pico-8 play session: mixed d-pad (fixed 12-tick cycle)

[t = 1 s] mixed d-pad (1.2s cycle ×~1): → ← ↑ ↓ + 🅾/❎ taps, ~1s
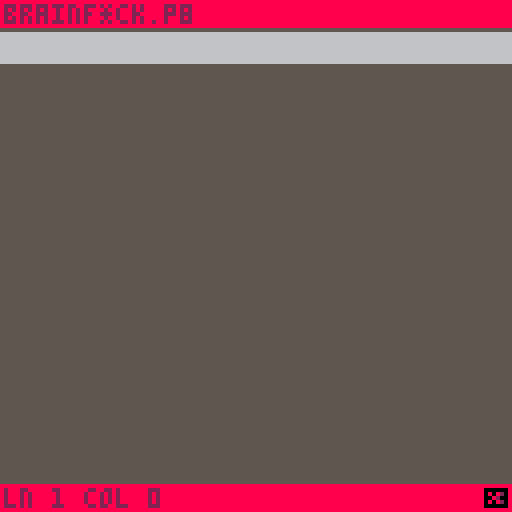
[t = 6 s] mixed d-pad (1.2s cycle ×~5): → ← ↑ ↓ + 🅾/❎ taps, ~6s
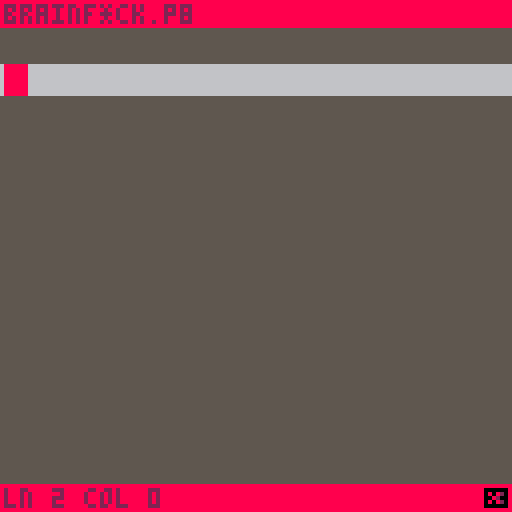
[t = 8 s] mixed d-pad (1.2s cycle ×~6): → ← ↑ ↓ + 🅾/❎ taps, ~8s
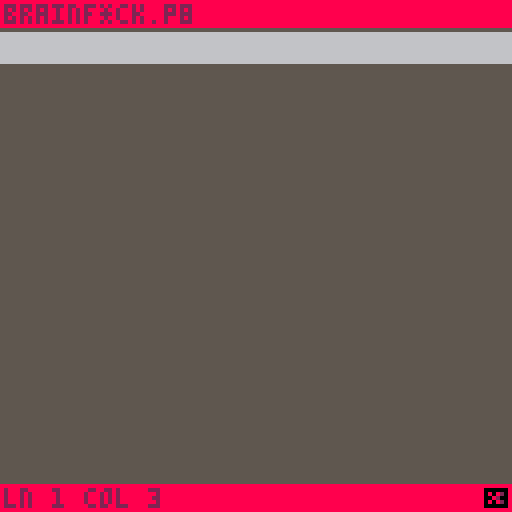

pico-8 cartridge
version 42
__lua__
dt = 1/stat(7)

function _init()
	-- set btnp delay
	poke(0x5f5d, 2.5)
	
	state:set(editing)
end

function _update()
	state:update()
	
	-- update delta time
	dt = 1/stat(7)
end

function _draw()
	state:draw()
end

state = {
	active = nil
}

function state:set(new)
	self.active = new
	self.active:init()
end

function state:update()
	if self.active ~= nil then
		self.active:update()
	end
end

function state:draw()
	if self.active ~= nil then
		self.active:draw()
	end
end
-->8
-- settings

cursor_type = {
	block = "block",
	ibeam = "ibeam",
}

settings = {
	bg = 5,
	bd = 8, bdt = 2,
	
	cs = 8, ct = cursor_type.block,
	lsh = true,
	lcl = 6,
}

tokens = {
	kill = 1,
	comma = 2,
	dot = 3,
	minus = 4,
	plus = 5,
	less = 6,
	more = 7,
	bracket_open = 8,
	bracket_close = 9,
}
-->8
-- editing

editing = {}

function editing:init()
	self.pos = {
		ln = 1, cm = 0,
	}
	
	self.lines = {
		[1] = {}
	}
	
	self.active = {
		token = tokens.kill,
		
		show = true,
		blink_time = 0,
		blink_timeout = 0.30,
	}
		
	self.cursor = {
		show = true,
		
		blink_time = 0,
		blink_timeout = 0.25,
	}
	
	self.bounds = {
		l = 0, r = 15,
		u = 1, d = 14,
	}
	
	self.cam = {
		x = 0, y = 0,
	}
end

function editing:__incp(c)
	self.bounds.l += c
	self.bounds.r += c
	
	self.cam.x += c*8
end

function editing:__rmp(c)
	self.bounds.l -= c
	self.bounds.r -= c
	
	self.cam.x -= c*8
end

function editing:__incs(c)
	self.bounds.u += c
	self.bounds.d += c
	
	self.cam.y += c*8
end

function editing:__rms(c)
	self.bounds.u -= c
	self.bounds.d -= c
	
	self.cam.y -= c*8
end

function editing:update()
	-- cursor blinking
	local cur = self.cursor
	cur.blink_time += dt
	if cur.blink_time >= cur.blink_timeout then
		cur.show = not cur.show
		cur.blink_time = 0
	end	
	
	-- token blinking
	self.active.blink_time += dt
	if self.active.blink_time >= self.active.blink_timeout then
		self.active.show = not self.active.show
		self.active.blink_time = 0	
	end
	
	-- token switching
	if btn(🅾️) then
		if btnp(⬅️) then
			if self.active.token > 1 then
				self.active.token -= 1
			end
		elseif btnp(➡️) then
			if self.active.token < 9 then
				self.active.token += 1
			end
		end
		
		return
	end
	
	-- place token
	if btnp(❎) then
		-- fill up empty lines
		if self.lines[self.pos.ln] == nil then
			for i=1,self.pos.ln do
				if self.lines[i] == nil then
					self.lines[i] = {}
				end
			end
		end
		
		-- if we want to delete
		if self.active.token == tokens.kill then
			self.lines[self.pos.ln][self.pos.cm] = nil
		else 
		-- place token down
			self.lines[self.pos.ln][self.pos.cm] = self.active.token
		end
	end
	
	-- position
	if btnp(➡️) then
		self.pos.cm += 1
		if self.pos.cm > self.bounds.r then
			self:__incp(1)
		end
	elseif btnp(⬅️) then
		if self.pos.cm >= 1 then 
			self.pos.cm -= 1
			if self.pos.cm < self.bounds.l then
				self:__rmp(1)
			end
		end
	end
	
	if btnp(⬆️) then
		if self.pos.ln > 1 then
			self.pos.ln -= 1
			if self.pos.ln < self.bounds.u then
				self:__rms(1)
			end
		end
	elseif btnp(⬇️) then
		self.pos.ln += 1
		if self.pos.ln > self.bounds.d then
			self:__incs(1)
		end
	end
end

function editing:draw()
	cls(settings.bg)
		
	-- cursor position
	local cx, cy = self.pos.cm * 8, self.pos.ln * 8
	
	-- line background
	if settings.lsh then
		rectfill(
			0, cy - self.cam.y,
			128, (cy - self.cam.y) + 7, 
			settings.lcl
		)
	end
	
	-- set camera for cursor and tokens
	--! the cursor line goes above the camera
	--! but not the cursor... idk how this works?
	camera(self.cam.x, self.cam.y)

	
	-- draw cursor
	if self.cursor.show then
		if settings.ct == cursor_type.ibeam then
			rectfill(
				cx, cy,
				cx, cy + 7,
				settings.cs 
			)
		elseif settings.ct == cursor_type.block then
			rectfill(
				cx + 1, cy,
				cx + 6, cy + 7,
				settings.cs 
			)
		end
	end
	
	-- tokens
	for il,ln in pairs(self.lines) do
		for it,tk in pairs(ln) do			
			spr(tk, it * 8, il * 8)
		end
	end
	
	-- reset camera for ui
	-- (the bands)
	camera(0, 0)
	
	-- top band
	rectfill(
		0,0, 128, 6, settings.bd
	)
	?"brainf*ck.p8", 1, 1, settings.bdt
	
	-- bottom band
	local by = 121
	rectfill(
		0, by,
		128, by + 8,
		settings.bd
	)
	
	local bt = "ln " .. self.pos.ln .. " col " .. self.pos.cm
	?bt, 1, 122, settings.bdt
	
	rectfill(121, 122, 126, 126, 0)
	if self.active.show then
		spr(self.active.token, 120, 121)
	end
end
__gfx__
00000000000000000000000000000000000000000000000000000000000000000000000000000000000000000000000000000000000000000000000000000000
00000000000000000000000000000000000000000003b0000000e800009a00000022220000111100000000000000000000000000000000000000000000000000
00700700008082000009a00000000000000000000003b000000e80000009a000002eee0000ddd100000000000000000000000000000000000000000000000000
000770000008200000009000000280000cccccc0033333b000e8000000009a00002e00000000d100000000000000000000000000000000000000000000000000
00077000008082000009a00000082000011111100003bbb0000e80000009a000002e00000000d100000000000000000000000000000000000000000000000000
0070070000000000000a000000000000000000000003b0000000e800009a00000022220000111100000000000000000000000000000000000000000000000000
